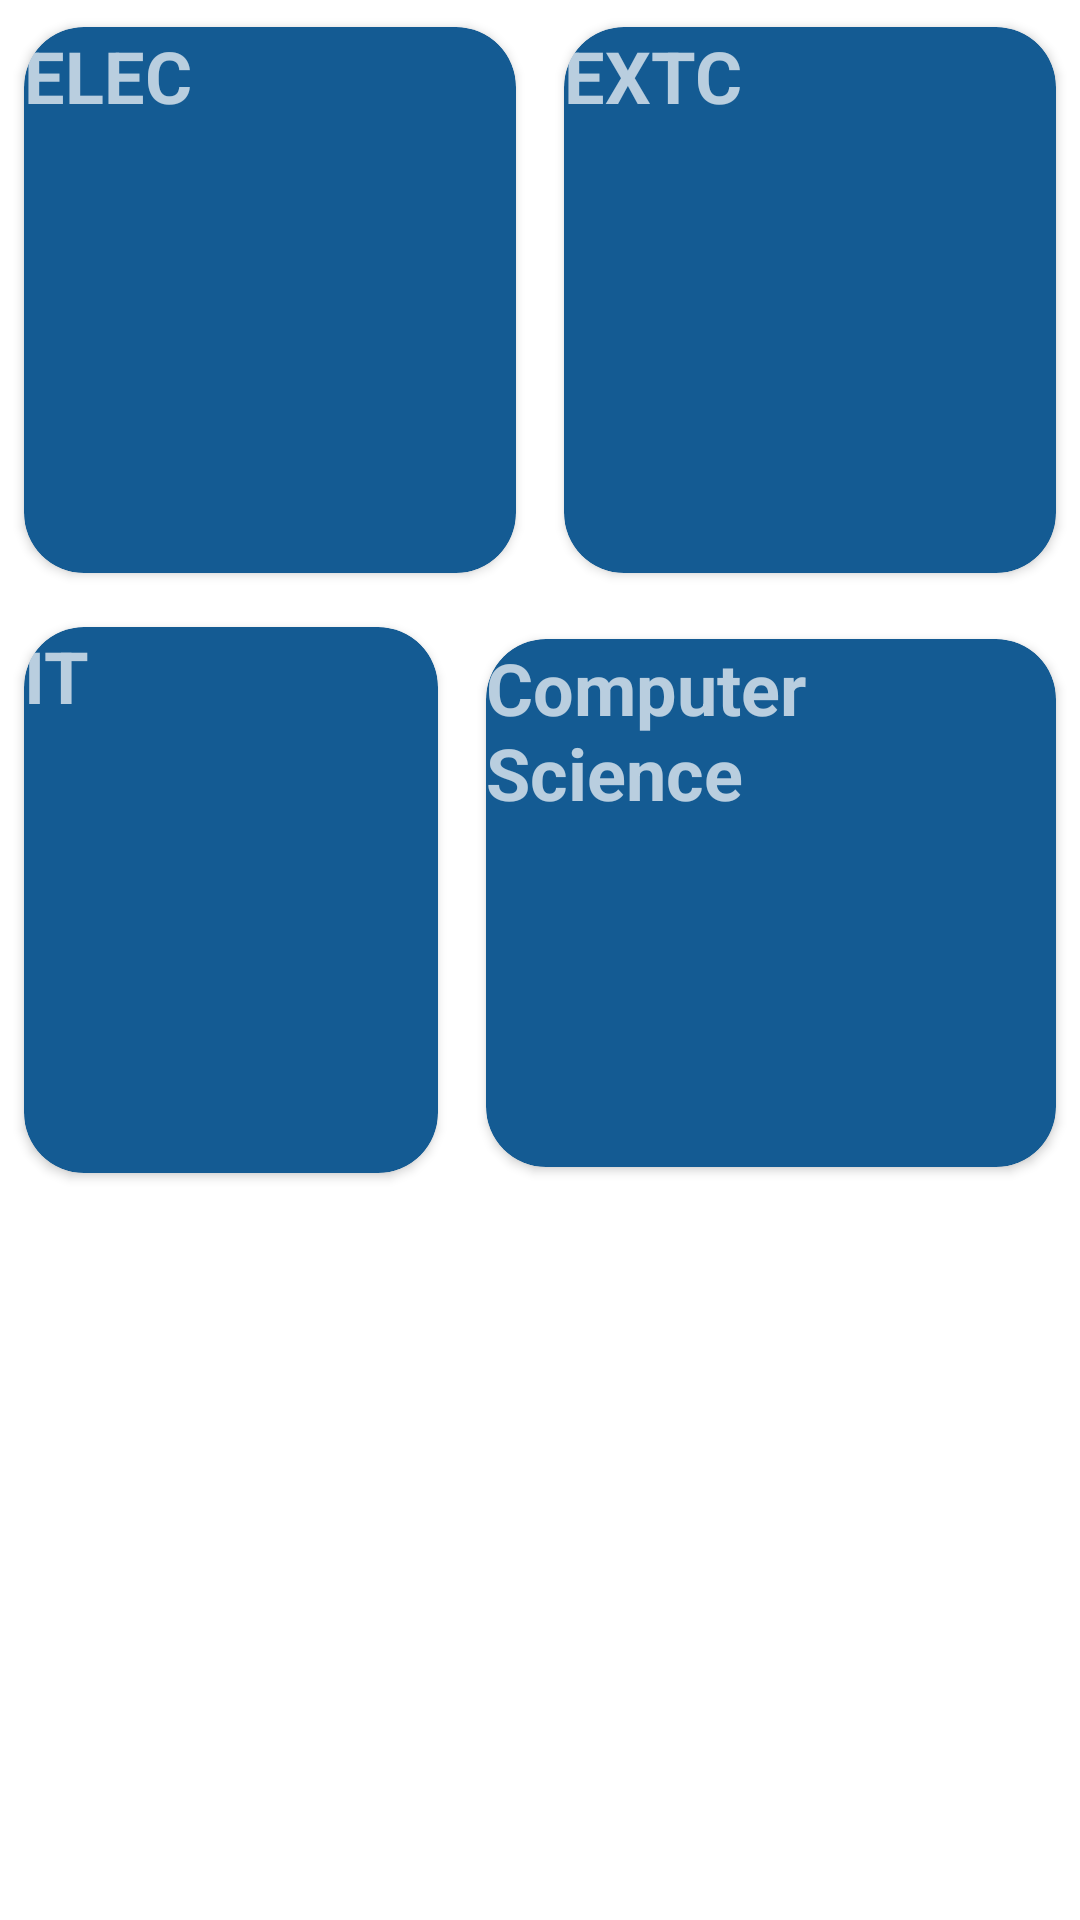

Android layout source for this screen:
<!-- AndroidManifest.xml: application theme Theme.LibraryApp -->
<!-- res/layout/fragment_account.xml -->
<?xml version="1.0" encoding="utf-8"?>
<androidx.constraintlayout.widget.ConstraintLayout xmlns:android="http://schemas.android.com/apk/res/android"
    xmlns:tools="http://schemas.android.com/tools"
    android:layout_width="match_parent"
    android:layout_height="match_parent"
    xmlns:app="http://schemas.android.com/apk/res-auto"
    android:background="@color/white"
    tools:context=".AccountFragment">















    <androidx.cardview.widget.CardView
        android:id="@+id/cardview1"
        android:layout_width="0dp"
        android:layout_height="200dp"
        android:background="@drawable/banner2"
        app:cardBackgroundColor="#145B93"
        app:cardCornerRadius="20dp"
        app:cardPreventCornerOverlap="true"
        app:cardUseCompatPadding="true"
        app:layout_constraintStart_toStartOf="parent"
        app:layout_constraintTop_toBottomOf="@+id/image_slider"
        app:layout_constraintEnd_toStartOf="@+id/cardview2"
        >

        <TextView
            android:layout_width="wrap_content"
            android:layout_height="wrap_content"
            android:text="ELEC"
            android:textSize="24sp"
            android:textStyle="bold" />


    </androidx.cardview.widget.CardView>

    <androidx.cardview.widget.CardView
        android:id="@+id/cardview2"
        android:layout_width="0dp"
        android:layout_height="200dp"
        android:background="@drawable/banner2"
        app:cardBackgroundColor="#145B93"
        app:cardCornerRadius="20dp"
        app:cardPreventCornerOverlap="true"
        app:cardUseCompatPadding="true"
        app:layout_constraintEnd_toEndOf="parent"
        app:layout_constraintStart_toEndOf="@+id/cardview1"
        app:layout_constraintTop_toBottomOf="@+id/image_slider">

        <TextView
            android:layout_width="wrap_content"
            android:layout_height="wrap_content"
            android:text="EXTC"
            android:textSize="24sp"
            android:textStyle="bold" />







    </androidx.cardview.widget.CardView>

    <androidx.cardview.widget.CardView
        android:id="@+id/cardview4"
        app:layout_constraintStart_toEndOf="@id/cardview3"

        android:layout_width="206dp"
        android:layout_height="194dp"
        android:layout_alignParentStart="true"
        android:layout_alignParentTop="true"
        android:layout_alignParentEnd="true"
        android:layout_alignParentBottom="true"
        android:layout_marginTop="4dp"
        android:background="@drawable/banner2"
        app:cardBackgroundColor="#145B93"
        app:cardCornerRadius="20dp"
        app:cardPreventCornerOverlap="true"
        app:cardUseCompatPadding="true"
        app:layout_constraintEnd_toEndOf="parent"
        app:layout_constraintTop_toBottomOf="@id/cardview2">


        <TextView
            android:layout_width="wrap_content"
            android:layout_height="wrap_content"
            android:text="Computer Science"
            android:textSize="24sp"
            android:textStyle="bold" />



    </androidx.cardview.widget.CardView>

    <androidx.cardview.widget.CardView
        android:id="@+id/cardview3"
        android:layout_width="0dp"
        android:layout_height="200dp"
        android:layout_alignParentStart="true"
        android:layout_alignParentTop="true"
        android:layout_alignParentEnd="true"
        android:layout_alignParentBottom="true"
        android:background="@drawable/banner2"
        app:cardBackgroundColor="#145B93"
        app:cardCornerRadius="20dp"
        app:layout_constraintStart_toStartOf="parent"
        app:layout_constraintEnd_toStartOf="@id/cardview4"
        app:layout_constraintTop_toBottomOf="@id/cardview1"
        app:cardPreventCornerOverlap="true"
        app:cardUseCompatPadding="true"
        tools:layout_editor_absoluteX="16dp"
        tools:layout_editor_absoluteY="402dp">

        <TextView
            android:layout_width="wrap_content"
            android:layout_height="wrap_content"
            android:text="IT"
            android:textSize="24sp"
            android:textStyle="bold" />
    </androidx.cardview.widget.CardView>

</androidx.constraintlayout.widget.ConstraintLayout>
<!-- resources referenced by this layout -->
<resources>
  <color name="white">#FFFFFFFF</color>
  <!-- drawable banner2: jpg bitmap (drawable, 140689 bytes) -->
  <style name="Theme.LibraryApp" parent="Base.Theme.LibraryApp" />
  <style name="Base.Theme.LibraryApp" parent="Theme.AppCompat.NoActionBar">
          
          <item name="colorPrimary">@color/lavender</item>
          <item name="colorPrimaryVariant">@color/lavender</item>
          <item name="colorOnPrimary">@color/white</item>
          
          <item name="colorSecondary">@color/grey</item>
          <item name="colorSecondaryVariant">@color/grey</item>
          <item name="colorOnSecondary">@color/black</item>
          
          <item name="android:statusBarColor">?attr/colorPrimaryVariant</item>
          
          
          
      </style>
  <color name="lavender">#8692f7</color>
  <color name="grey">#ff424242</color>
  <color name="black">#FF000000</color>
</resources>
